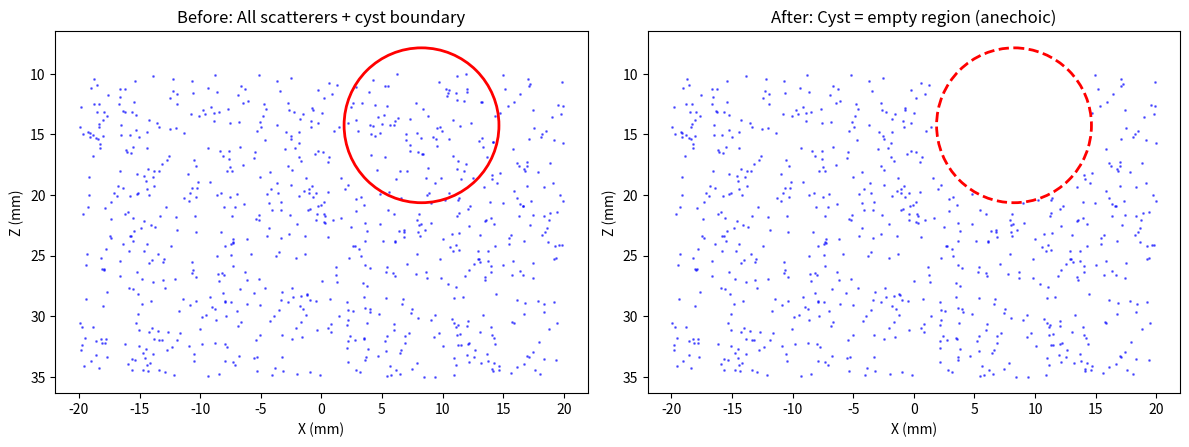

Generate this figure with matplotlib: (Note: this script raises an exception after producing the figure.)
#!/usr/bin/env python3
"""Visualize cyst phantom."""

import numpy as np
import matplotlib.pyplot as plt

xlims = (-20e-3, 20e-3)
zlims = (10e-3, 35e-3)

rng = np.random.default_rng(42)

n_scat = 800
x = rng.uniform(*xlims, n_scat)
z = rng.uniform(*zlims, n_scat)

# Cyst center and radius
cx = rng.uniform(xlims[0] * 0.5, xlims[1] * 0.5)
cz = rng.uniform(zlims[0] * 1.2, zlims[1] * 0.8)
cr = rng.uniform(3e-3, 8e-3)

# Remove scatterers inside cyst
dist = np.sqrt((x - cx)**2 + (z - cz)**2)
mask = dist > cr
x_out, z_out = x[mask], z[mask]

fig, axes = plt.subplots(1, 2, figsize=(12, 5))

# Before removing cyst
axes[0].scatter(x * 1e3, z * 1e3, s=1, c='blue', alpha=0.5)
circle = plt.Circle((cx * 1e3, cz * 1e3), cr * 1e3, fill=False, color='red', linewidth=2)
axes[0].add_patch(circle)
axes[0].set_xlabel('X (mm)')
axes[0].set_ylabel('Z (mm)')
axes[0].set_title('Before: All scatterers + cyst boundary')
axes[0].set_aspect('equal')
axes[0].invert_yaxis()

# After removing cyst (anechoic region)
axes[1].scatter(x_out * 1e3, z_out * 1e3, s=1, c='blue', alpha=0.5)
circle = plt.Circle((cx * 1e3, cz * 1e3), cr * 1e3, fill=False, color='red', linewidth=2, linestyle='--')
axes[1].add_patch(circle)
axes[1].set_xlabel('X (mm)')
axes[1].set_ylabel('Z (mm)')
axes[1].set_title('After: Cyst = empty region (anechoic)')
axes[1].set_aspect('equal')
axes[1].invert_yaxis()

plt.tight_layout()
plt.savefig('/home/tp030/f2f_ldm/dehazing-diffusion/reproduce_helpers/cyst_visualization.png', dpi=150)
plt.show()
print("Saved to cyst_visualization.png")
